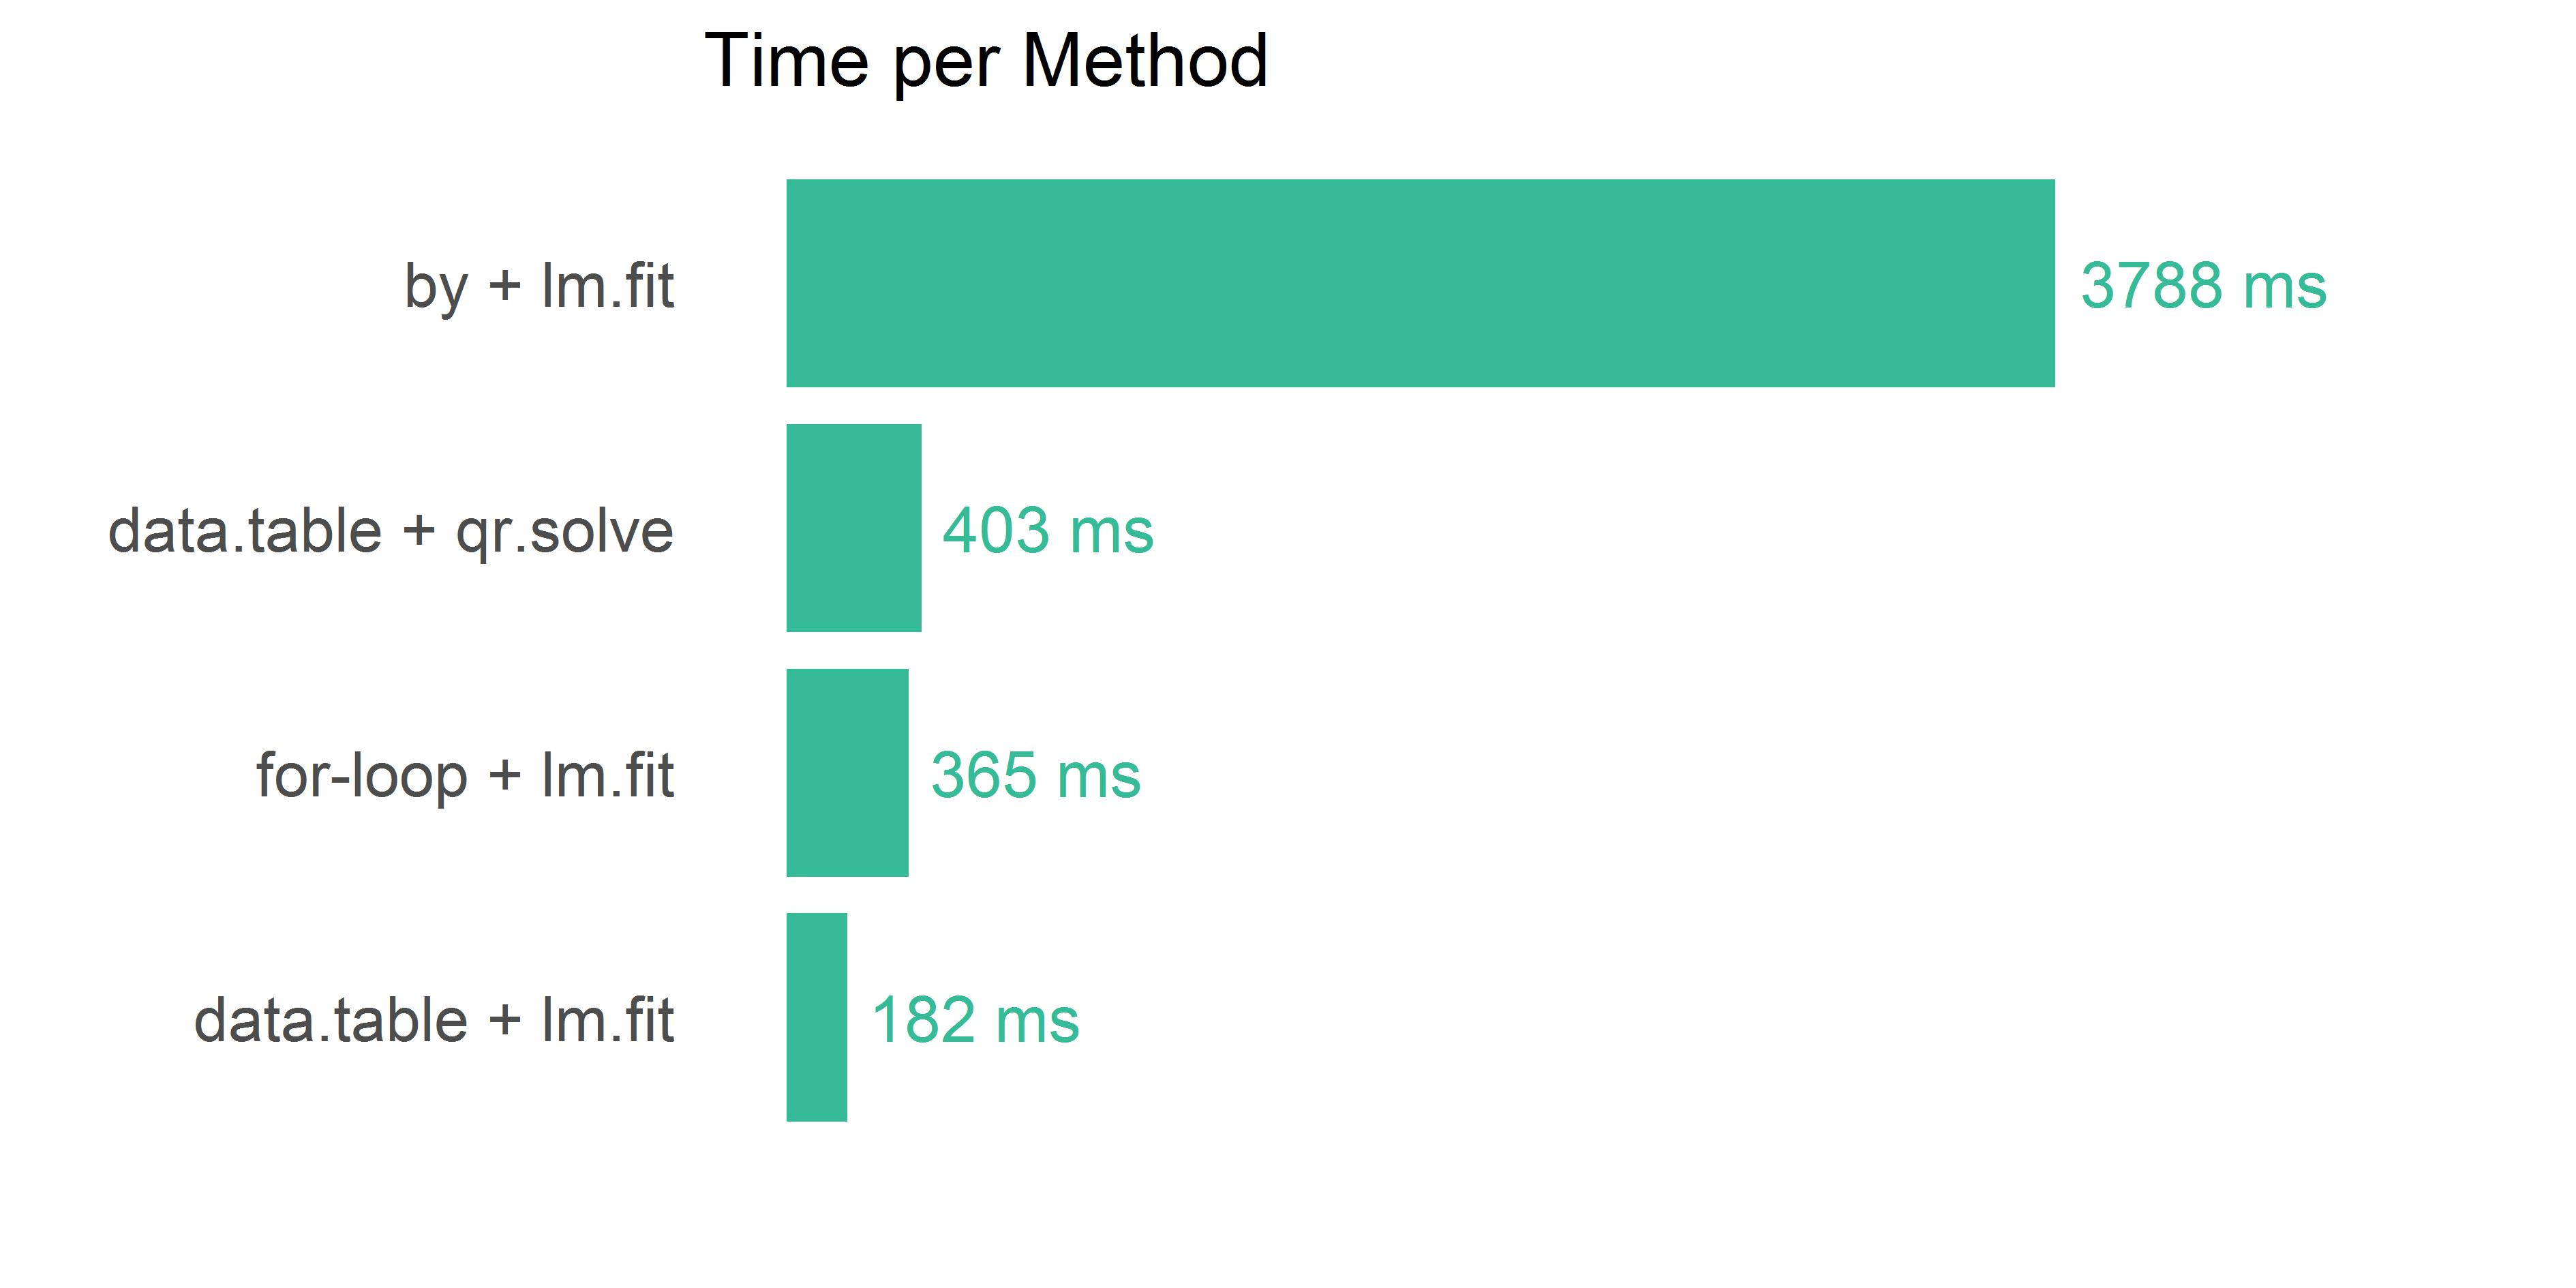

Write R code to recreate this figure.
library(data.table)
library(microbenchmark)

# Load data
dat <- fread('https://raw.githubusercontent.com/matthijscox/many-models/master/many_models_data.csv')

## Function definitions
create.groups <- function( inputData, by ) {

  # Create a factor array of the grouping columns so we only need to loop across this vector
  ncols <- length(by)
  for( ci in ncols:1) {
    factors <- factor(inputData[, by[ci]], exclude = NULL) # Create factor array, also include NA as levels
    if (ci == ncols) {
      groupedIDs <- as.integer(factors)
    }
    else { # Create a unique positive integer.
      groupedIDs <- groupedIDs * nlevels(factors) + as.integer(factors)
    }
  }
  return( match(groupedIDs, unique.default(groupedIDs)) )
}

create.matrix <- function(nrow,ncol) {
  x <- matrix()
  length(x) <- nrow*ncol
  dim(x) <- c(nrow,ncol)
  x
}

create.model.matrix <- function(A,B,poly_order=3) {
  
  npoly <- (poly_order+1)*(poly_order+2)/2
  
  # pre-allocate matrix
  M <- create.matrix(dim(A)[1],npoly)   
  
  # Fill the model matrix
  M[,1] <- A*0+1
  for( pow in 1:poly_order) {
    for (pow.y in 0:pow) {
      pow.x <- pow - pow.y
      M[,pow*(pow+1)/2+pow.y+1] <- A^pow.x*B^pow.y
    }
  }
  M

}

calc_poly3_residuals <- function(A,B,Z) {
  
  # construct model matrix
  M <- cbind(A*0+1, A, B, A*B, A^2, A^2*B, B^2, A*B^2, A^3, B^3)
  
  # calculate residuals 
  resid <- Z - M %*% solve(qr(M, LAPACK = TRUE), Z)
}


calc_poly3_residuals_lm <- function(A,B,Z) {
  
  # construct model matrix
  M <- cbind(A*0+1, A, B, A*B, A^2, A^2*B, B^2, A*B^2, A^3, B^3)
  
  # calculate residuals 
  mod <- .lm.fit( M, Z )
  resid <- Z - M %*% mod$coefficients
}

calc_poly3_residuals_lm_no_cbind <- function(A,B,Z) {
  
  # construct model matrix
  M <- create.model.matrix(as.matrix(A),as.matrix(B),3)
  
  # calculate residuals 
  mod <- .lm.fit( M, Z )
  resid <- Z - M %*% mod$coefficients
}

calc_residuals_per_group <- function(dat,groups,fun) {
  groupedIDs <- create.groups(dat,by=groups)
  nGroups <- length( unique(groupedIDs) )                   # Number of unique IDs
  idx <- split(seq_along(groupedIDs), groupedIDs)           # Find indices of the various unique groupedIDs
  Amat <- as.matrix(dat$A)
  Bmat <- as.matrix(dat$B)
  Zmat  <- as.matrix(dat$Z)
  res <- vector(mode='numeric', length=nrow(dat))
  
  for ( gi in 1:nGroups ) { 
    # get index locations of the group?
    idxLoc <- idx[[gi]]
    # no dropping == speed
    A <- Amat[idxLoc,,drop=F]
    B <- Bmat[idxLoc,,drop=F]
    Z <- Zmat[idxLoc,,drop=F]
    
    # do the fit and assign back
    res[idxLoc] <- fun(A,B,Z)
    
  }
  
  return( res )
}

calc_residuals_by_datatable <- function(dat,fun) {
  dat[,resid:=fun(A,B,Z), by=.(num_group,cat_group)]
}
  
calc_residuals_with_by <- function(x,groups) { 
  
  groupedIDs <- create.groups(x,by=groups)
  
  df_fun <- function(x) {
    calc_poly3_residuals_lm(x$A,x$B,x$Z)
  }
  res <- by(dat,groupedIDs, df_fun)
  res <- unlist(res)
} 

## Doing the timing
df <- as.data.frame(dat)

forloop.timing <- microbenchmark(calc_residuals_per_group(df,c('num_group','cat_group'),calc_poly3_residuals_lm),times=100)
datatable.qr.timing <- microbenchmark(calc_residuals_by_datatable(dat,calc_poly3_residuals),times=100)
datatable.lm.timing <- microbenchmark(calc_residuals_by_datatable(dat,calc_poly3_residuals_lm),times=100)
by.lm.timing <- microbenchmark(calc_residuals_with_by(df,c('num_group','cat_group')),times=10)

# just a verification
res <- calc_residuals_per_group(df,c('num_group','cat_group'),calc_poly3_residuals_lm_no_cbind)
sqrt(sum(res^2)/length(res))-0.878223092545709

## plotting
library(tidyverse)
t <- tibble(method = c('data.table + qr.solve','for-loop + lm.fit','data.table + lm.fit','by + lm.fit'), 
       timing = c(mean(datatable.qr.timing$time)/1e6,mean(forloop.timing$time)/1e6,mean(datatable.lm.timing$time)/1e6,mean(by.lm.timing$time)/1e6))

# reorder method levels by timing
t$method <- factor(t$method,t$method[order(t$timing, decreasing = F)])

(g2 <- ggplot(t,aes(method,timing)) + 
  geom_bar(stat = 'identity', fill = '#36ba97', width=0.85) +
  geom_text(aes(label=sprintf("%0.0f ms", timing)), hjust=-.1, size=4, colour='#36ba97') +
  labs(title = 'Time per Method', x='', y='') +
  coord_flip() + 
  theme_minimal() +
  ylim(0,5000) + 
  theme(panel.grid.major = element_blank(), 
          panel.grid.minor = element_blank(), 
          axis.text.x = element_blank(), 
          axis.text.y = element_text(size=11), 
          legend.position="none"))

file_path = "C:/Localdata/Repositories/many-models/trunk/"
ggsave('many_models_forloop.jpg', plot = g2, device = NULL, path = file_path,
       scale = 1, width = 160, height = 80, units = 'mm',
       dpi = 600, limitsize = TRUE) 
